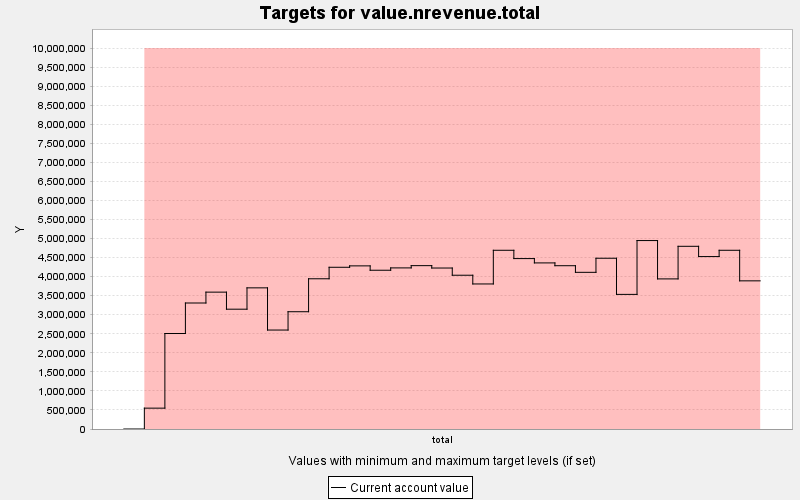

Source data for this figure (header and first rows):
TARGET, PERIOD, YEAR, PERIODWIDTH, MINIMUM, MAXIMUM, MINWEIGHT, MAXWEIGHT, CURRENT, SUMMARY
value.nrevenue.total, 0, 0, 10.0, 9999999, 9999999, 1.0, 1.0, 0.0, 0.0
value.nrevenue.total, 1, 10, 10.0, 9999999, 9999999, 1.0, 1.0, 547535, 0.0
value.nrevenue.total, 2, 20, 10.0, 9999999, 9999999, 1.0, 1.0, 2506712, 0.0
value.nrevenue.total, 3, 30, 10.0, 9999999, 9999999, 1.0, 1.0, 3307550, 0.0
value.nrevenue.total, 4, 40, 10.0, 9999999, 9999999, 1.0, 1.0, 3592676, 0.0
value.nrevenue.total, 5, 50, 10.0, 9999999, 9999999, 1.0, 1.0, 3145022, 0.0
value.nrevenue.total, 6, 60, 10.0, 9999999, 9999999, 1.0, 1.0, 3705181, 0.0
value.nrevenue.total, 7, 70, 10.0, 9999999, 9999999, 1.0, 1.0, 2597647, 0.0
value.nrevenue.total, 8, 80, 10.0, 9999999, 9999999, 1.0, 1.0, 3078453, 0.0
value.nrevenue.total, 9, 90, 10.0, 9999999, 9999999, 1.0, 1.0, 3943362, 0.0
value.nrevenue.total, 10, 100, 10.0, 9999999, 9999999, 1.0, 1.0, 4245380, 0.0
value.nrevenue.total, 11, 110, 10.0, 9999999, 9999999, 1.0, 1.0, 4282097, 0.0
value.nrevenue.total, 12, 120, 10.0, 9999999, 9999999, 1.0, 1.0, 4167568, 0.0
value.nrevenue.total, 13, 130, 10.0, 9999999, 9999999, 1.0, 1.0, 4228887, 0.0
value.nrevenue.total, 14, 140, 10.0, 9999999, 9999999, 1.0, 1.0, 4288125, 0.0
value.nrevenue.total, 15, 150, 10.0, 9999999, 9999999, 1.0, 1.0, 4225658, 0.0
value.nrevenue.total, 16, 160, 10.0, 9999999, 9999999, 1.0, 1.0, 4036480, 0.0
value.nrevenue.total, 17, 170, 10.0, 9999999, 9999999, 1.0, 1.0, 3807384, 0.0
value.nrevenue.total, 18, 180, 10.0, 9999999, 9999999, 1.0, 1.0, 4691501, 0.0
value.nrevenue.total, 19, 190, 10.0, 9999999, 9999999, 1.0, 1.0, 4473556, 0.0
value.nrevenue.total, 20, 200, 10.0, 9999999, 9999999, 1.0, 1.0, 4359907, 0.0
value.nrevenue.total, 21, 210, 10.0, 9999999, 9999999, 1.0, 1.0, 4286286, 0.0
value.nrevenue.total, 22, 220, 10.0, 9999999, 9999999, 1.0, 1.0, 4112713, 0.0
value.nrevenue.total, 23, 230, 10.0, 9999999, 9999999, 1.0, 1.0, 4482563, 0.0
value.nrevenue.total, 24, 240, 10.0, 9999999, 9999999, 1.0, 1.0, 3533630, 0.0
value.nrevenue.total, 25, 250, 10.0, 9999999, 9999999, 1.0, 1.0, 4946676, 0.0
value.nrevenue.total, 26, 260, 10.0, 9999999, 9999999, 1.0, 1.0, 3940165, 0.0
value.nrevenue.total, 27, 270, 10.0, 9999999, 9999999, 1.0, 1.0, 4795903, 0.0
value.nrevenue.total, 28, 280, 10.0, 9999999, 9999999, 1.0, 1.0, 4526293, 0.0
value.nrevenue.total, 29, 290, 10.0, 9999999, 9999999, 1.0, 1.0, 4691535, 0.0
value.nrevenue.total, 30, 300, 10.0, 9999999, 9999999, 1.0, 1.0, 3889000, 0.0
